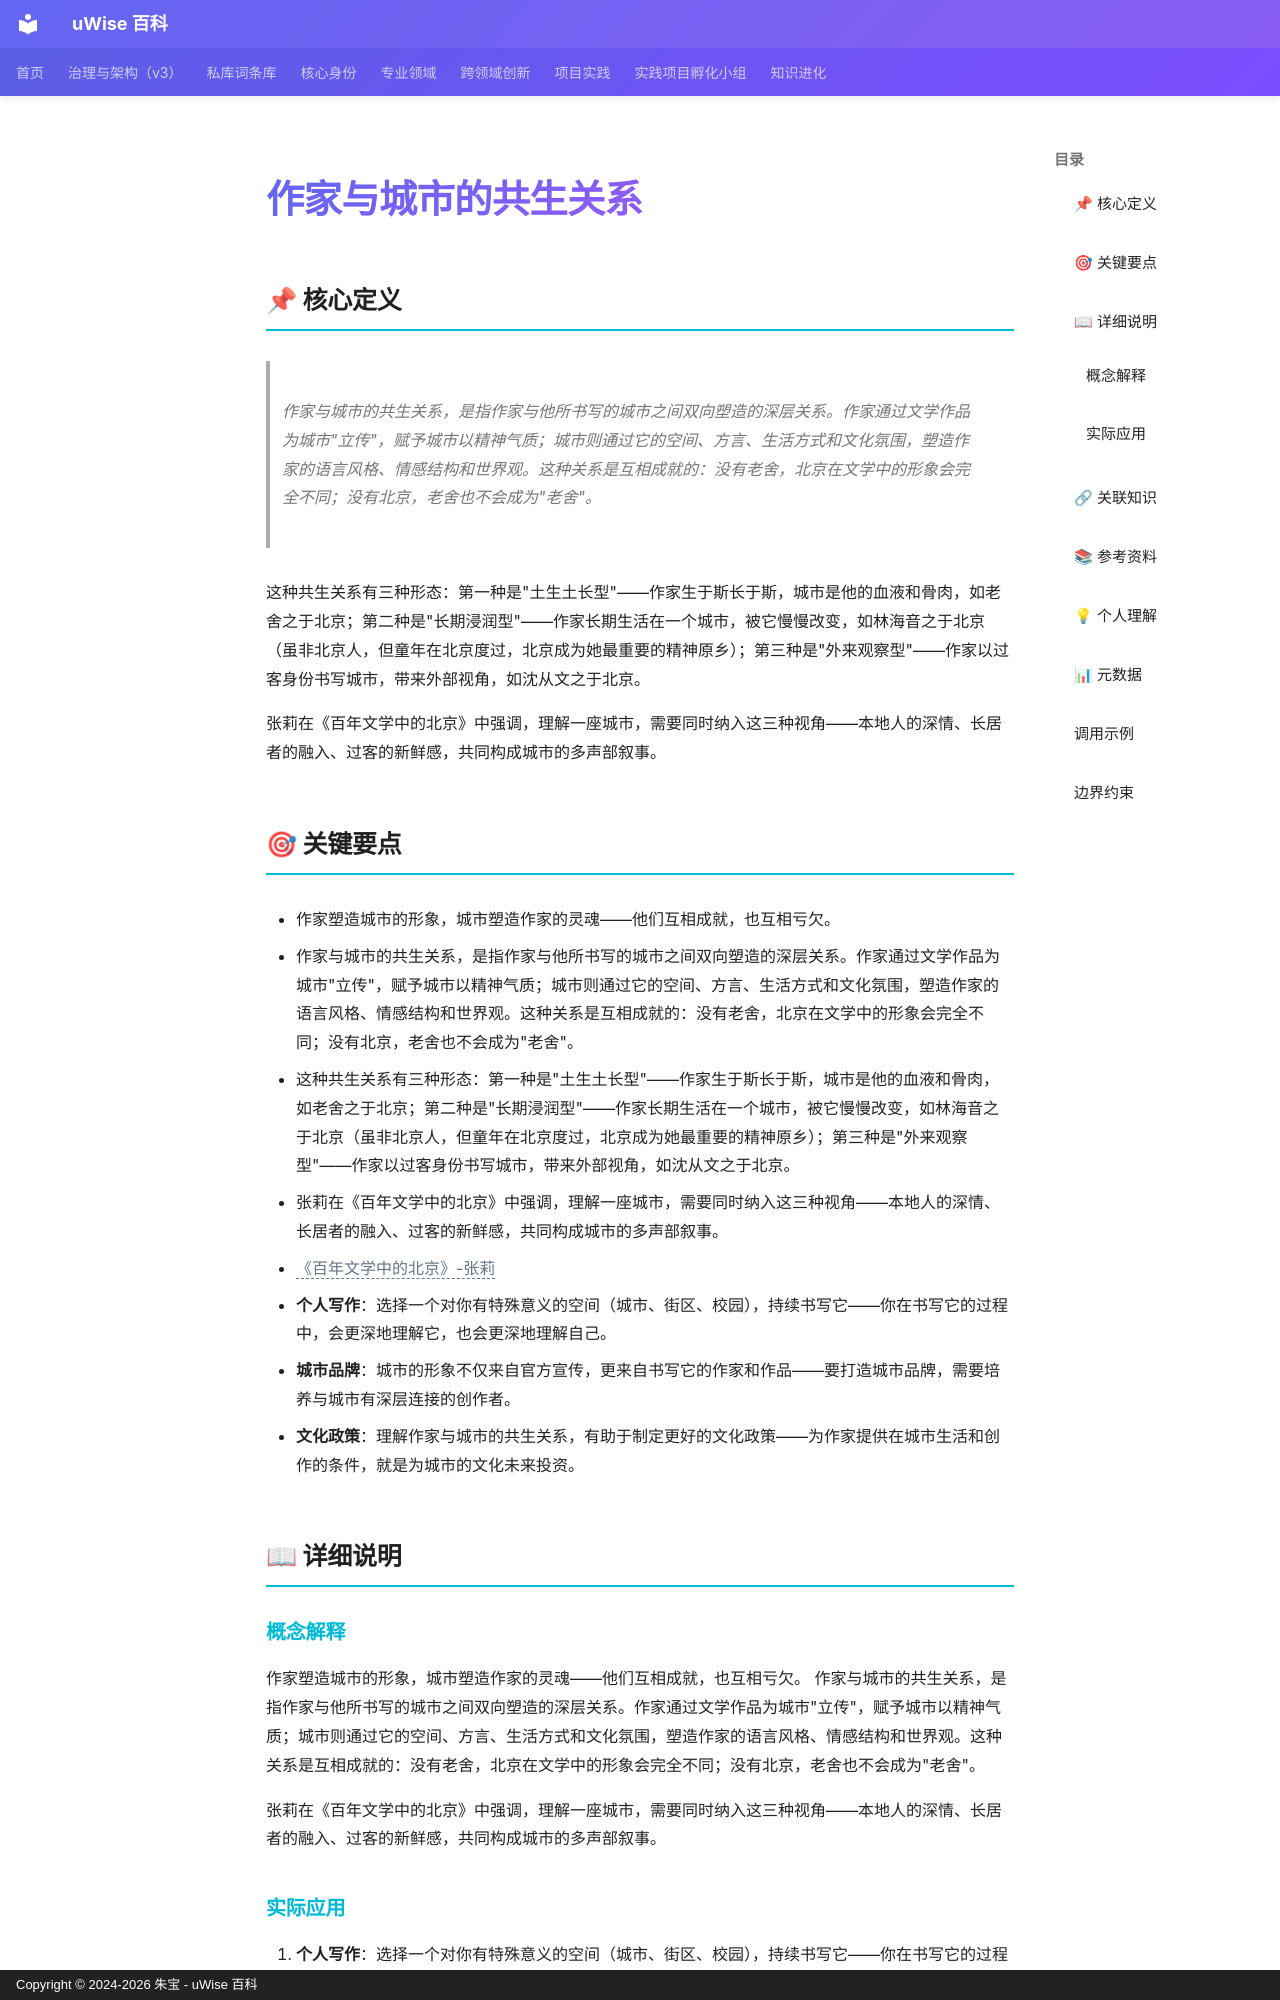

repository: zhubao315/uWise · page: vault-encyclopedia/md-6529fcc6/index.html · generator: mkdocs · copyright: Copyright © 2024-2026 朱宝 - uWise 百科

---
title: "作家与城市的共生关系"
description: "作家与城市的共生关系，是指作家与他所书写的城市之间双向塑造的深层关系。作家通过文学作品为城市\"立传\"，赋予城市以精神气质；城市则通过它的空间、方言、生活方式和文化氛围，塑造作家的语言风格、情感结构和世界观。这种关系是互相成就的：没有老舍，北京在文学中的形象会完全不同；没有北京，老舍也不会成为\"老舍\"。"
---

# 作家与城市的共生关系

## 📌 核心定义

> 作家与城市的共生关系，是指作家与他所书写的城市之间双向塑造的深层关系。作家通过文学作品为城市"立传"，赋予城市以精神气质；城市则通过它的空间、方言、生活方式和文化氛围，塑造作家的语言风格、情感结构和世界观。这种关系是互相成就的：没有老舍，北京在文学中的形象会完全不同；没有北京，老舍也不会成为"老舍"。

这种共生关系有三种形态：第一种是"土生土长型"——作家生于斯长于斯，城市是他的血液和骨肉，如老舍之于北京；第二种是"长期浸润型"——作家长期生活在一个城市，被它慢慢改变，如林海音之于北京（虽非北京人，但童年在北京度过，北京成为她最重要的精神原乡）；第三种是"外来观察型"——作家以过客身份书写城市，带来外部视角，如沈从文之于北京。

张莉在《百年文学中的北京》中强调，理解一座城市，需要同时纳入这三种视角——本地人的深情、长居者的融入、过客的新鲜感，共同构成城市的多声部叙事。

## 🎯 关键要点

- 作家塑造城市的形象，城市塑造作家的灵魂——他们互相成就，也互相亏欠。
- 作家与城市的共生关系，是指作家与他所书写的城市之间双向塑造的深层关系。作家通过文学作品为城市"立传"，赋予城市以精神气质；城市则通过它的空间、方言、生活方式和文化氛围，塑造作家的语言风格、情感结构和世界观。这种关系是互相成就的：没有老舍，北京在文学中的形象会完全不同；没有北京，老舍也不会成为"老舍"。
- 这种共生关系有三种形态：第一种是"土生土长型"——作家生于斯长于斯，城市是他的血液和骨肉，如老舍之于北京；第二种是"长期浸润型"——作家长期生活在一个城市，被它慢慢改变，如林海音之于北京（虽非北京人，但童年在北京度过，北京成为她最重要的精神原乡）；第三种是"外来观察型"——作家以过客身份书写城市，带来外部视角，如沈从文之于北京。
- 张莉在《百年文学中的北京》中强调，理解一座城市，需要同时纳入这三种视角——本地人的深情、长居者的融入、过客的新鲜感，共同构成城市的多声部叙事。
- <span class="uw-unresolved" data-target="《百年文学中的北京》-张莉" title="未解析的双链目标：《百年文学中的北京》-张莉">《百年文学中的北京》-张莉</span>
- **个人写作**：选择一个对你有特殊意义的空间（城市、街区、校园），持续书写它——你在书写它的过程中，会更深地理解它，也会更深地理解自己。
- **城市品牌**：城市的形象不仅来自官方宣传，更来自书写它的作家和作品——要打造城市品牌，需要培养与城市有深层连接的创作者。
- **文化政策**：理解作家与城市的共生关系，有助于制定更好的文化政策——为作家提供在城市生活和创作的条件，就是为城市的文化未来投资。

## 📖 详细说明
